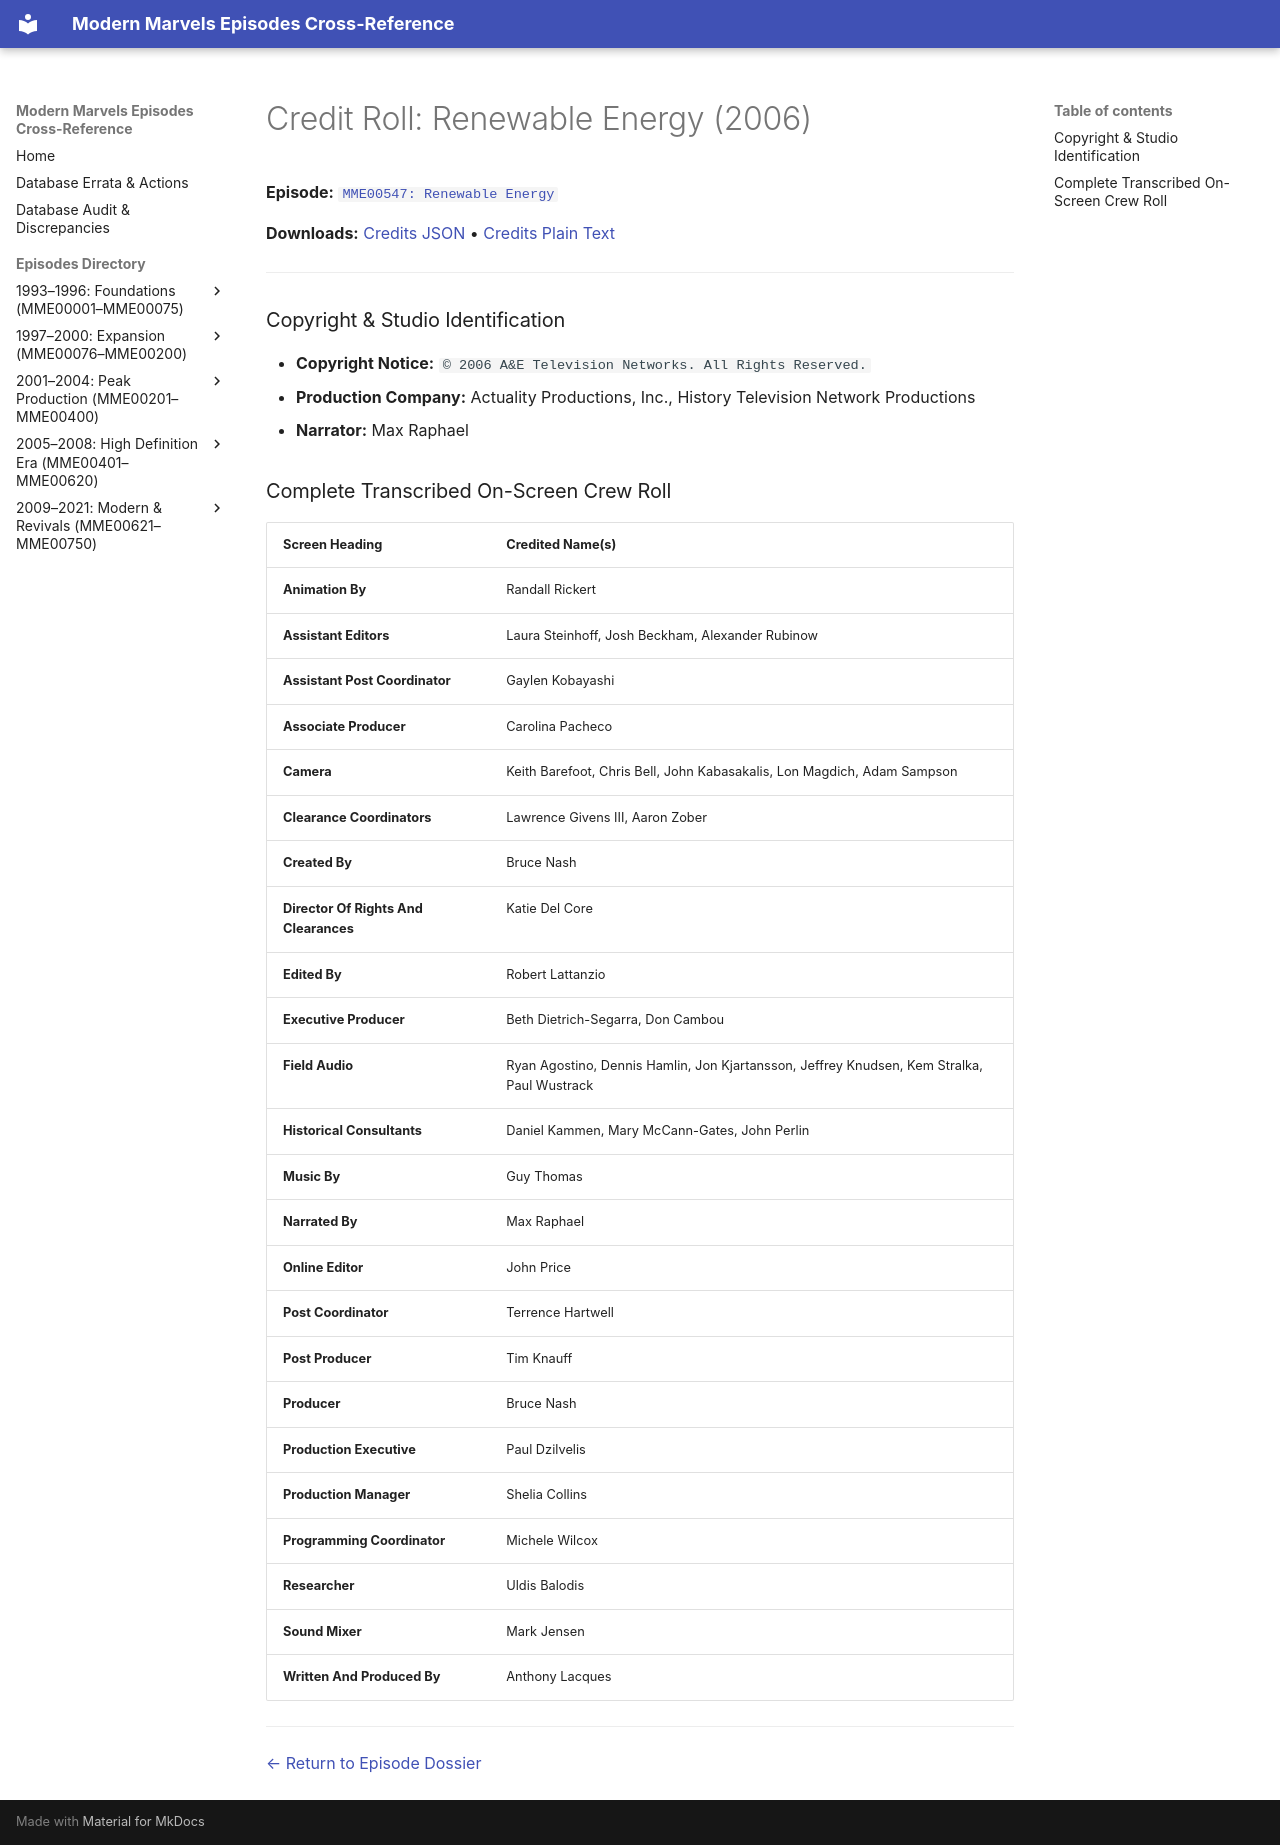

repository: ModernMarvelsFan/ModernMarvels · page: credits/MME00547-credits/index.html · generator: mkdocs

# Credit Roll: Renewable Energy (2006)
**Episode:** [`MME00547: Renewable Energy`](../episodes/MME00547.md)

**Downloads:** [Credits JSON](json/MME00547-credits.json) • [Credits Plain Text](txt/MME00547-credits.txt)

---

### Copyright & Studio Identification
* **Copyright Notice:** `© 2006 A&E Television Networks. All Rights Reserved.`
* **Production Company:** Actuality Productions, Inc., History Television Network Productions
* **Narrator:** Max Raphael

### Complete Transcribed On-Screen Crew Roll

| Screen Heading | Credited Name(s) |
| :--- | :--- |
| **Animation By** | Randall Rickert |
| **Assistant Editors** | Laura Steinhoff, Josh Beckham, Alexander Rubinow |
| **Assistant Post Coordinator** | Gaylen Kobayashi |
| **Associate Producer** | Carolina Pacheco |
| **Camera** | Keith Barefoot, Chris Bell, John Kabasakalis, Lon Magdich, Adam Sampson |
| **Clearance Coordinators** | Lawrence Givens III, Aaron Zober |
| **Created By** | Bruce Nash |
| **Director Of Rights And Clearances** | Katie Del Core |
| **Edited By** | Robert Lattanzio |
| **Executive Producer** | Beth Dietrich-Segarra, Don Cambou |
| **Field Audio** | Ryan Agostino, Dennis Hamlin, Jon Kjartansson, Jeffrey Knudsen, Kem Stralka, Paul Wustrack |
| **Historical Consultants** | Daniel Kammen, Mary McCann-Gates, John Perlin |
| **Music By** | Guy Thomas |
| **Narrated By** | Max Raphael |
| **Online Editor** | John Price |
| **Post Coordinator** | Terrence Hartwell |
| **Post Producer** | Tim Knauff |
| **Producer** | Bruce Nash |
| **Production Executive** | Paul Dzilvelis |
| **Production Manager** | Shelia Collins |
| **Programming Coordinator** | Michele Wilcox |
| **Researcher** | Uldis Balodis |
| **Sound Mixer** | Mark Jensen |
| **Written And Produced By** | Anthony Lacques |

---
[← Return to Episode Dossier](../episodes/MME00547.md)
